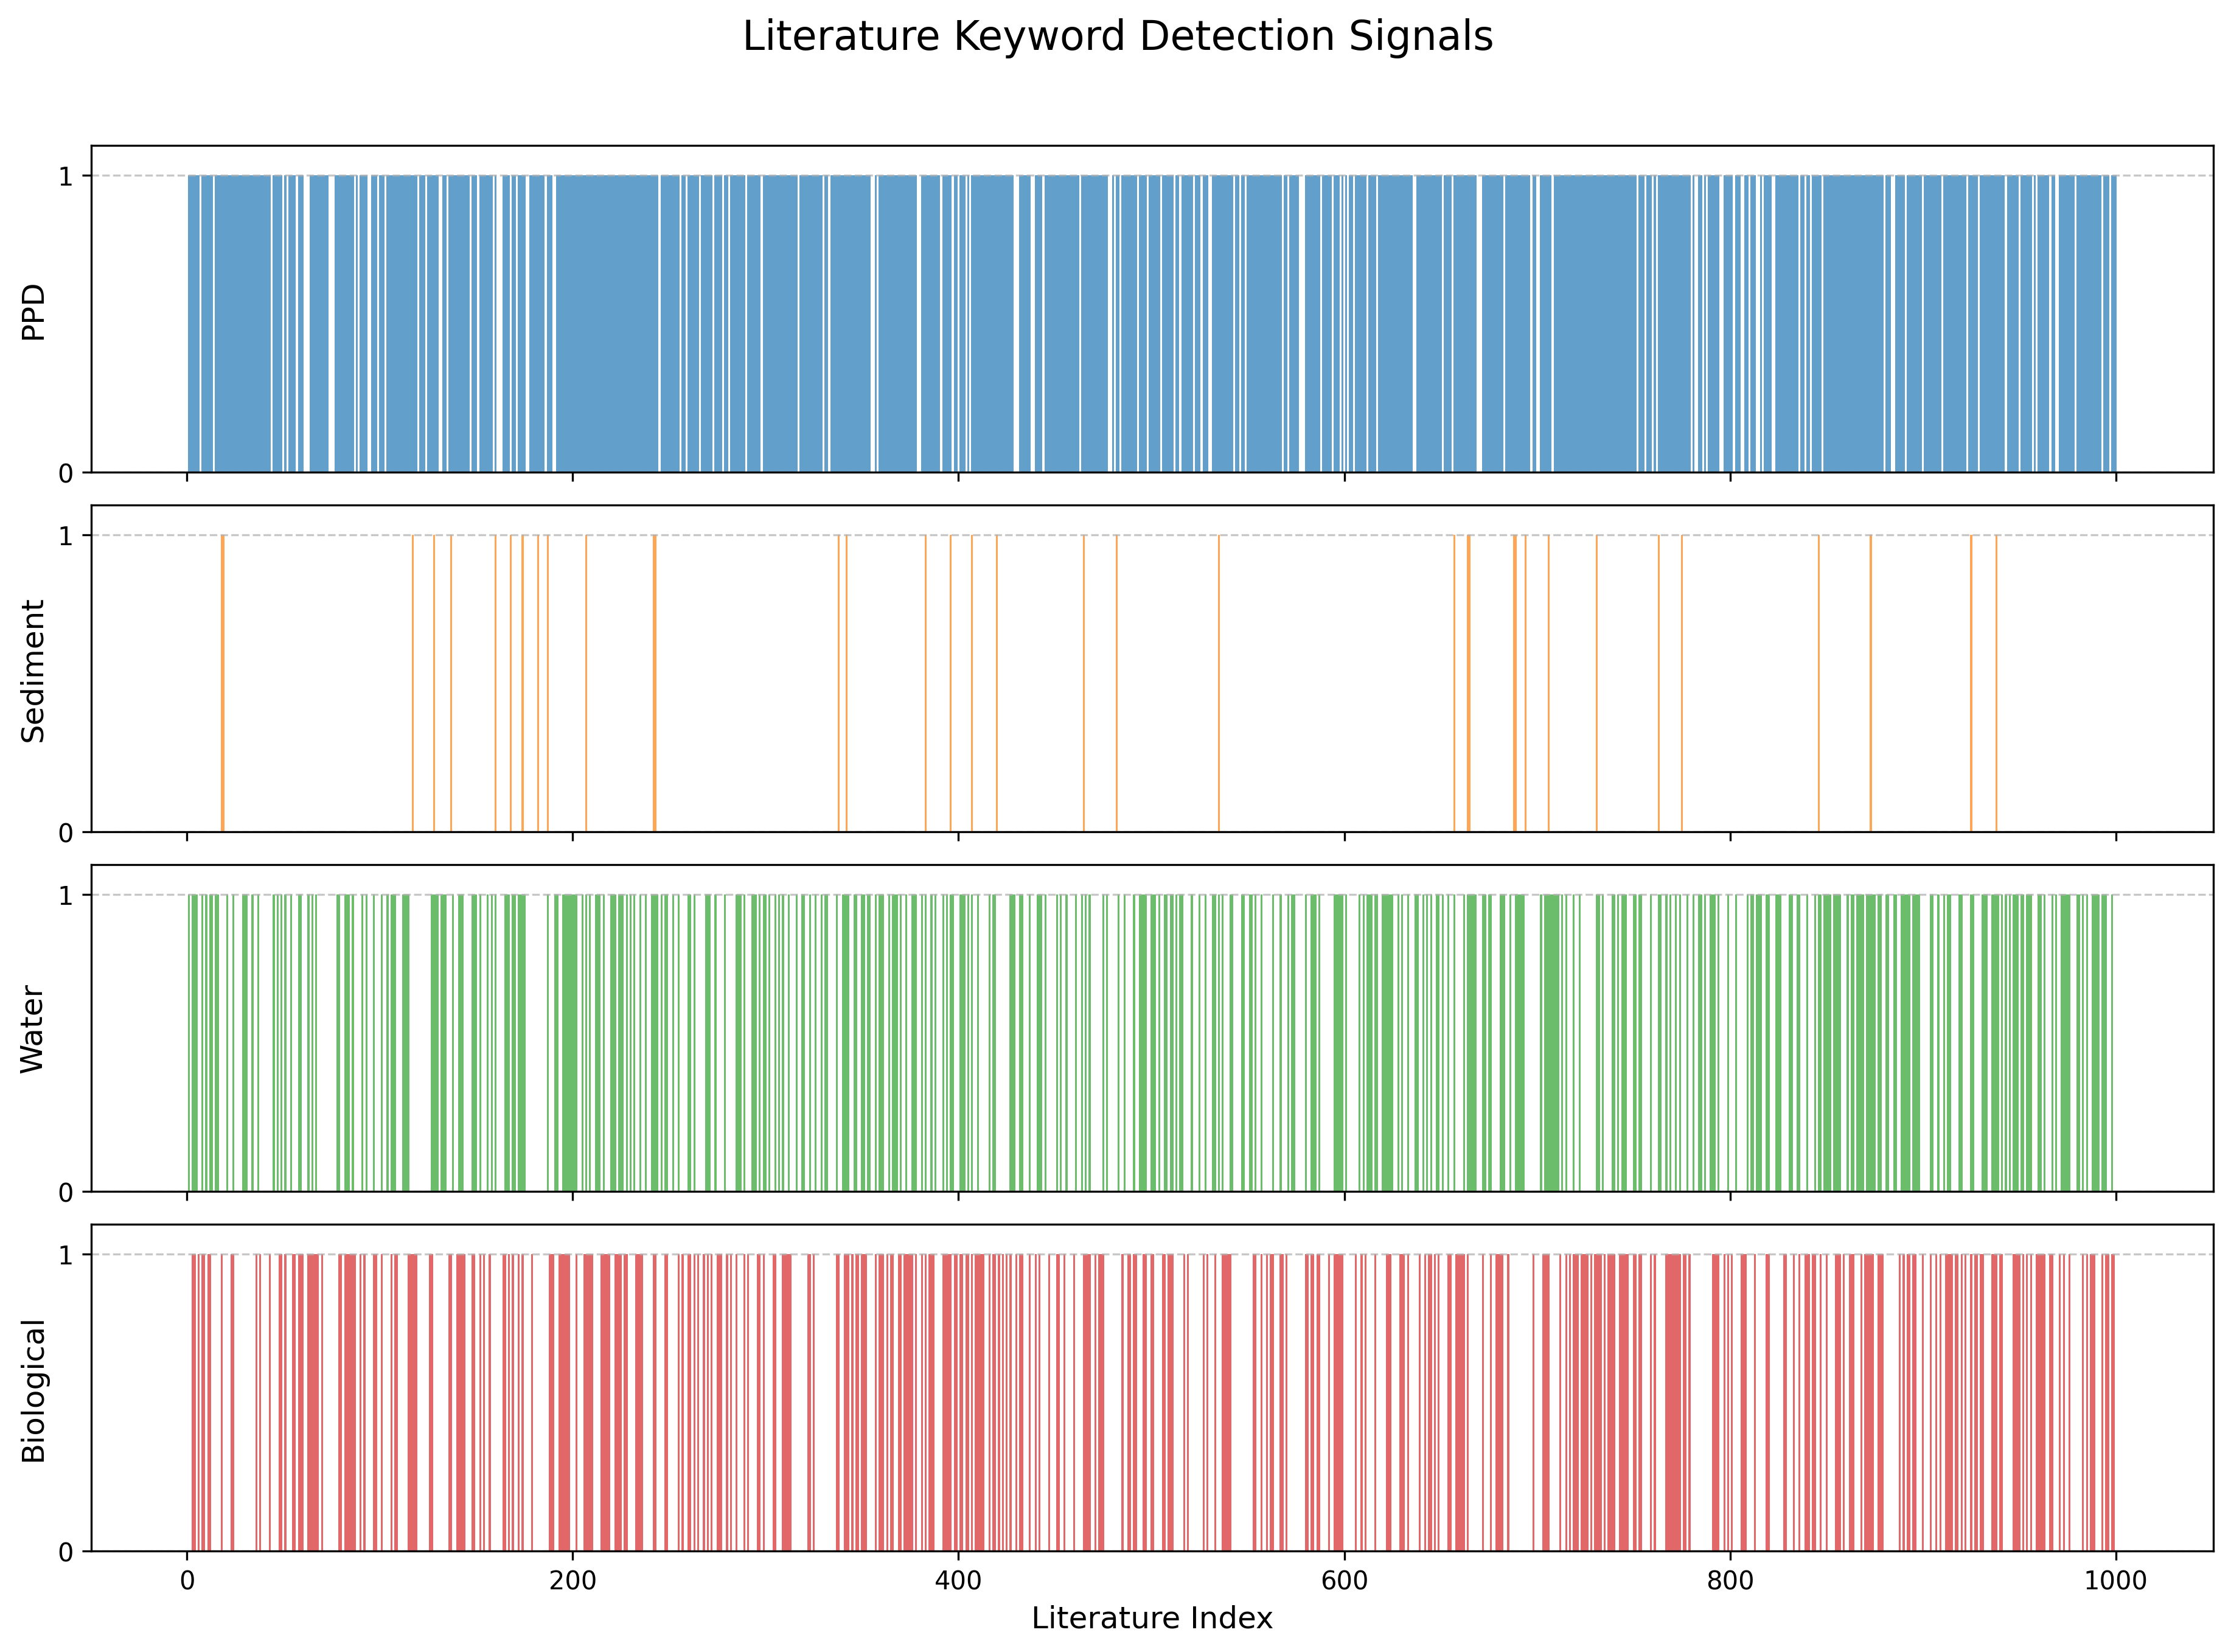

Source data for this figure (header and first rows):
Index, Year, Title, Authors, PPD, Sediment, Water, Biological, Sediment_Concentration, Water_Concentration, Biological_Concentration, Abstract
1, N/A, </b>?Determination of free chlorine base…, </b> Abdighahroudi, MS ; Schmidt, TC ; L…, 1, 0, 1, 0, 0, 0, 0, </b> free available chlorine (fac) is th…
2, N/A, </b>?Stimulation by surangin B of endoge…, , 1, 0, 0, 0, 0, 0, 0, </b> the effect of surangin b, an insect…
3, N/A, </b>?A Robust Nonvolatile Resistive Memo…, </b> Liu, J ; Yang, FX ; Cao, LL ; Li, B…, 1, 0, 1, 1, 0, 0, 0, </b> here, the synthesis of a wafer-scal…
4, N/A, </b>?Hydrogenation of nitroarenes into a…, </b> Qiu, XQ ; Liu, QW ; Song, MX ; Huan…, 1, 0, 1, 1, 0, 0, 0, </b> the present work reports that two-d…
5, N/A, </b>?Removal of Cu(II) from aqueous solu…, </b> Liu, Q ; Liu, QZ ; Ruan, ZN ; Chang…, 1, 0, 1, 0, 0, 1, 0, </b> a novel poly(catechol-diethylenetri…
6, N/A, </b>?Influences of growth substrates and…, , 1, 0, 0, 1, 0, 0, 0, </b> the electron transport system of ac…
7, N/A, </b>?Studies on the metabolism of the Pr…, , 0, 0, 0, 0, 0, 0, 0, 
8, N/A, </b>?Molecular insight on conformational…, , 1, 0, 1, 1, 0, 0, 0, </b> the emerging pollutant n-(1,3-dimet…
9, N/A, </b>?Ultraviolet Light Responsive N-Nitr…, </b> Qiu, YS ; Zhao, TR ; Lu, X ; Yuan, …, 1, 0, 0, 1, 0, 0, 0, </b> this study investigates the incorpo…
10, N/A, </b>?One-step facile pathway synthesis o…, </b> Li, HN ; Ren, W ; Yan, GM ; Fu, XB …, 1, 0, 1, 0, 0, 0, 0, </b> in this study, a novel and facile o…
11, N/A, </b>?Programmed cell death in plants und…, </b> Samuilov, VD ; Kiselevsky, DB ; Nes…, 1, 0, 0, 1, 0, 0, 0, </b> we investigated epidermal peels fro…
12, N/A, </b>?Histological detection of lipid per…, , 1, 0, 1, 1, 0, 0, 0, </b> lipid peroxidation was assessed his…
13, N/A, </b>?Hydroperoxide-induced broncho- and …, </b> Olafsdottir, K; Ryrfeldt, A; Atzori…, 1, 0, 1, 0, 0, 0, 0, </b> the effects of different hydroperox…
14, N/A, </b>?Morphometric Analysis of Optic Nerv…, , 0, 0, 0, 0, 0, 0, 0, </b> <value>5938</value> </td> </tr> <tr…
15, N/A, </b>?Increase of the extraction yields o…, </b> Giray, ESV ; Chen, C ; Takanohashi,…, 1, 0, 1, 0, 0, 0, 0, </b> the effect of the addition of aroma…
16, N/A, </b>?Rapid Construction of Caffeic Acid/…, </b> Tong, YJ ; Miao, CG ; Ding, WL ; Qu…, 1, 0, 1, 0, 0, 0, 0, </b> the current methods of constructing…
17, N/A, </b>?Low band gap conductive copolymer o…, </b> Rouhi, M ; Lakouraj, MM ; Baghayeri…, 1, 0, 0, 0, 0, 0, 0, </b> thiophene and p-phenylenediamine we…
18, N/A, </b>?Deposition rates and air concentrat…, </b> Weinbruch, S ; Matthies, J ; Zou, L…, 1, 1, 0, 1, 0, 0, 0, </b> tire and road wear particles (trwp)…
19, N/A, </b>?Electrophoretic deposition of Sn-do…, </b> Yeganeh, SEH ; Kazazi, M ; Kaleji, …, 1, 1, 0, 0, 0, 0, 0, </b> in this research, sn-doped tio2 (sn…
20, N/A, </b>?Iodide Oxidation by a Novel Multico…, </b> Suzuki, M ; Eda, Y ; Ohsawa, S ; Ka…, 1, 0, 0, 0, 0, 0, 0, </b> alphaproteobacterium strain q-1 is …
21, N/A, </b>?Antioxidant and Pro-Oxidant Evaluat…, </b> Dorman, HJD ; Shikov, AN ; Pozharit…, 1, 0, 1, 0, 0, 0, 0, </b> using spectrophotometric methods, a…
22, N/A, </b>?The identification of trichoscopic …, </b> Starace, M ; Bruni, F ; Marcondes, …, 1, 0, 0, 0, 0, 0, 0, </b> background: very few reports have d…
23, N/A, </b>?Toxicity of 6PPD to the stony coral…, , 1, 0, 0, 1, 0, 0, 1, </b> human-derived pollutants increasing…
24, N/A, </b>?Ionic-liquid-stabilized fluorescent…, </b> Zhang, DW ; Wang, YP ; Xie, JC ; Ge…, 1, 0, 1, 1, 0, 0, 0, </b> an ionic-liquid-stabilized fluoresc…
25, N/A, </b>?Tetraphenyl-p-phenylenediamine-base…, </b> Kotp, MG ; Chang, CL ; EL-Mahdy, AF…, 1, 0, 0, 0, 0, 0, 0, </b> in this work, a series of donor-acc…
26, N/A, </b>?Contact sensitization to 4,4'-diami…, , 1, 0, 0, 0, 0, 0, 0, </b> background: diisocyanates and 4,4'-…
27, N/A, </b>?Reactivity and evolution of 4022 pa…, </b> Sabatini, N ; Cabrera, R ; Bascu&nt…, 1, 0, 0, 0, 0, 0, 0, </b> background: allergic contact dermat…
28, N/A, </b>?Sodium-Dependent Azotobacter chrooc…, </b> Page, W J; Jackson, L; Shivprasad, …, 1, 0, 0, 0, 0, 0, 0, </b> na -dependent strains of azotobacte…
29, N/A, </b>?Construction of salicylaldehyde ana…, </b> Wang, LN ; Li, Y ; Tian, XK ; Yang,…, 1, 0, 1, 0, 0, 0, 0, </b> arsenic contamination in groundwate…
30, N/A, </b>?OH radical reaction of 5-substitute…, , 1, 0, 1, 0, 0, 0, 0, </b> using a redox titration method in t…
31, N/A, </b>?A new strategy for anchoring a func…, </b> Wu, D ; Zhong, WB </td> </tr> <tr> …, 1, 0, 1, 0, 0, 0, 0, </b> carbon cloth (cc) is widely used as…
32, N/A, </b>?N-type doping effect of single-wall…, </b> Koizhaiganova, RB ; Hwang, DH ; Lee…, 1, 0, 0, 0, 0, 0, 0, </b> we investigated the chemical doping…
33, N/A, </b>?Contact allergy to ingredients of h…, </b> Uter, W ; Lessmann, H ; Geier, J ; …, 1, 0, 0, 0, 0, 0, 0, </b> not only hairdressers, but also the…
34, N/A, </b>?Isolation and characterization of a…, , 1, 0, 1, 0, 0, 0, 0, </b> a mo -reducing bacterium (strain 48…
35, N/A, </b>?Evidence for the role of soluble cy…, , 1, 0, 0, 0, 0, 0, 0, </b> the role of periplasmic cytochrome …
36, N/A, </b>?In situ preparation of zincophilic …, </b> Zhao, YY ; Feng, KY ; Yu, YJ </td> …, 1, 0, 0, 1, 0, 0, 0, </b> zinc-ion batteries (zibs) are inexp…
37, N/A, </b>?Direct colorimetric detection of tr…, </b> &Ccedil;ekem, BK ; &Uuml;zer, A ; A…, 1, 0, 1, 0, 0, 0, 0, </b> due to the absence of nitro groups …
38, N/A, </b>?Nitrogen containing polymers-based …, </b> Kenawy, E ; Osman, SM ; AlOthman, Z…, 1, 0, 0, 1, 0, 0, 0, </b> the present work reported the synth…
39, N/A, </b>?Large-area ultra-thin GO nanofiltra…, </b> Zhou, K ; Guo, CS ; Gan, F ; Xin, J…, 1, 0, 0, 0, 0, 0, 0, </b> in existing separation membranes, i…
40, N/A, </b>?In Vitro Monitoring of Human T Cell…, </b> Aparicio-Soto, M ; Curato, C ; Ried…, 1, 0, 0, 0, 0, 0, 0, </b> background: chemical allergies are …
41, N/A, </b>?A "yellow" laccase with "blue" spec…, </b> Mot, AC ; P&acirc;rvu, M ; Damian, …, 1, 0, 0, 0, 0, 0, 0, </b> reported here are the production, p…
42, N/A, </b>?Identification of lymphohemopoietic…, </b> Eddy, A A; Crary, G S; Michael, A F…, 1, 0, 0, 0, 0, 0, 0, </b> recently developed monoclonal antib…
43, N/A, </b>?Sensitivity of various visualizatio…, </b> De Jong, A S; Van Kessel-van Vark, …, 1, 0, 0, 1, 0, 0, 0, </b> various chromogen protocols for vis…
44, N/A, </b>?Effect of antioxidants on muscle an…, , 0, 0, 0, 0, 0, 0, 0, 
45, N/A, </b>?Highly electrochemical active compo…, </b> Thota, A ; Wang, QG ; Liu, P ; Jian…, 1, 0, 1, 0, 0, 0, 0, </b> carbon-based nanomaterials have bee…
46, N/A, </b>?Effects of &lt;i&gt;N&lt;/i&gt;-acy…, </b> Wasilewski, M ; Wieckowski, MR ; Dy…, 1, 0, 0, 0, 0, 0, 0, </b> effects of n-acylethanolamines (nae…
47, N/A, </b>?Direct Introduction of Water Sample…, </b> Lima, GF ; Brondi, AM ; Paiva, ALSF…, 1, 0, 1, 0, 0, 0, 0, </b> the present paper describes an inli…
48, N/A, </b>?Covalent organic framework linked w…, </b> Shen, L ; Wang, YW ; Shan, HY ; Che…, 1, 0, 0, 1, 0, 0, 0, </b> cytochrome c (cyt c) plays a critic…
49, N/A, </b>?Preparation and application of magn…, , 1, 0, 1, 1, 0, 0, 0, </b> organic synthesis experiments are o…
50, N/A, </b>?AxonClassNet: A Deep Learning Appro…, , 0, 0, 0, 0, 0, 0, 0, 
51, N/A, </b>?Four-week repeated exposure to tire…, , 1, 0, 1, 1, 0, 0, 1, </b> n-(1,3-dimethylbutyl)-n &amp; prime…
52, N/A, </b>?Transcriptional profiling of glauco…, </b> Hixon, E ; Banks, A ; Vo, N ; Qiu, …, 0, 0, 0, 0, 0, 0, 0, </b> <value>2379</value> </td> </tr> <tr…
53, N/A, </b>?Patch Testing With Textile Allergen…, , 1, 0, 0, 0, 0, 0, 0, </b> background: recognition of allergic…
54, N/A, </b>?Influence of coating on peroxidase-…, </b> Khmara, I ; Antal, I ; Jurikova, A …, 1, 0, 1, 0, 0, 0, 0, </b> chitosan stabilized iron oxide magn…
55, N/A, </b>?&lt;i&gt;In Situ&lt;/i&gt; Growth o…, </b> Yan, DB ; Song, LL ; Kang, FY ; Mo,…, 1, 0, 0, 1, 0, 0, 0, </b> redox-active covalent organic frame…
56, N/A, </b>?Green synthesis of the magnetite (F…, </b> Barzinjy, AA ; Abdul, DA ; Hussain,…, 1, 0, 0, 1, 0, 0, 0, </b> in this investigation, the extract …
57, N/A, </b>?Caspase-2 increases in RGC and its …, </b> Thomas, CN ; Rex, TS ; Bernardo-Col…, 0, 0, 0, 0, 0, 0, 0, </b> <value>4450</value> </td> </tr> <tr…
58, N/A, </b>?A novel mechanism for red emission …, </b> Zhang, TX ; Zhu, JY ; Zhai, Y ; Wan…, 1, 0, 1, 1, 0, 0, 0, </b> carbon dots (cds) have emerged as n…
59, N/A, </b>?Thermal stability and degradation k…, , 1, 0, 1, 1, 0, 0, 0, </b> various substituted phenols and phe…
60, N/A, </b>?Optimizing immunofluorescence for t…, , 1, 0, 0, 1, 0, 0, 0, </b> a method is described for the immun…
... 940 more rows
